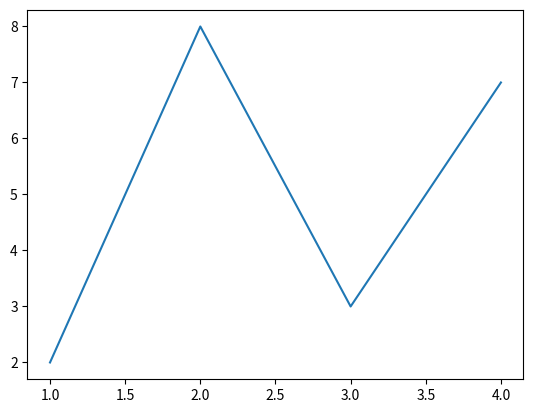

This figure's Python source:


import matplotlib.pyplot as plt

plt.plot([1, 2, 3, 4], [2,8,3,7]) #(x,y) axis division inputs 
plt.show() #method usage

"""
   Method: show() - Used for visualizing figure/ figures.
   Args:
     No argument 

   Returns:
     No value returned
     
   Disclaimer: plt.show() method should be used only once per session (usually at the end), as Multiple usage of show() can lead to blocking at the backend
"""






